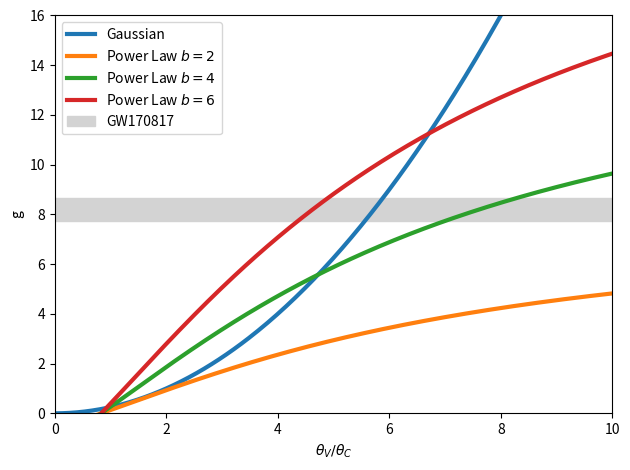

Write Python code to recreate this figure.
import numpy as np
import matplotlib.pyplot as plt


def calc_gG(thV, thC):

    return 0.25*thV*thV/(thC*thC)


def calc_gPL(thV, thC, b):

    th = 0.2*thV + 2.0*thC/3.0

    g = (thV-th) * b * th / (thC*thC + th*th)

    return g


x = np.linspace(0.0, 10.0, 300)

gG = calc_gG(x, 1.0)
gPL2 = calc_gPL(x, 1.0, 2)
gPL4 = calc_gPL(x, 1.0, 4)
gPL6 = calc_gPL(x, 1.0, 6)

p = 2.17
al = 0.9
dal = 0.06
al1 = 2*p
al2 = 3.0
s = 1.0

g = (8*al + 3*al1 - 3*s) / (al2 - al)

dgda = (8*al2 + 3*al1 - 3*s) / ((al2-al)*(al2-al))

dg = np.fabs(dgda) * dal

print("al = {0:.3f} +/- {1:.3f}".format(al, dal))
print("g  = {0:.3f} +/- {1:.3f}".format(g, dg))

lw = 3.0
fontsize = 24
ticksize = 18
legendsize = 18
"""
fig, ax = plt.subplots(1, 1, figsize=(8, 6))
"""
fig, ax = plt.subplots(1, 1)
ax.plot(x, gG, lw=lw, label=r'Gaussian')
ax.plot(x, gPL2, lw=lw, label=r'Power Law $b=2$')
ax.plot(x, gPL4, lw=lw, label=r'Power Law $b=4$')
ax.plot(x, gPL6, lw=lw, label=r'Power Law $b=6$')

ax.fill_between(x, g-dg, g+dg, color='lightgrey', label='GW170817')

"""
ax.legend(loc='upper left', fontsize=legendsize)
ax.set_xlabel(r'$\theta_V / \theta_C$', fontsize=fontsize)
ax.set_ylabel(r'g', fontsize=fontsize)
ax.tick_params(labelsize=ticksize)
"""
ax.legend(loc='upper left')
ax.set_xlabel(r'$\theta_V / \theta_C$')
ax.set_ylabel(r'g')
ax.tick_params()

ax.set_ylim(0, 16)
ax.set_xlim(x.min(), x.max())

fig.tight_layout()

plotname = "g_plot.pdf"
print("Saving " + plotname)
fig.savefig(plotname)
